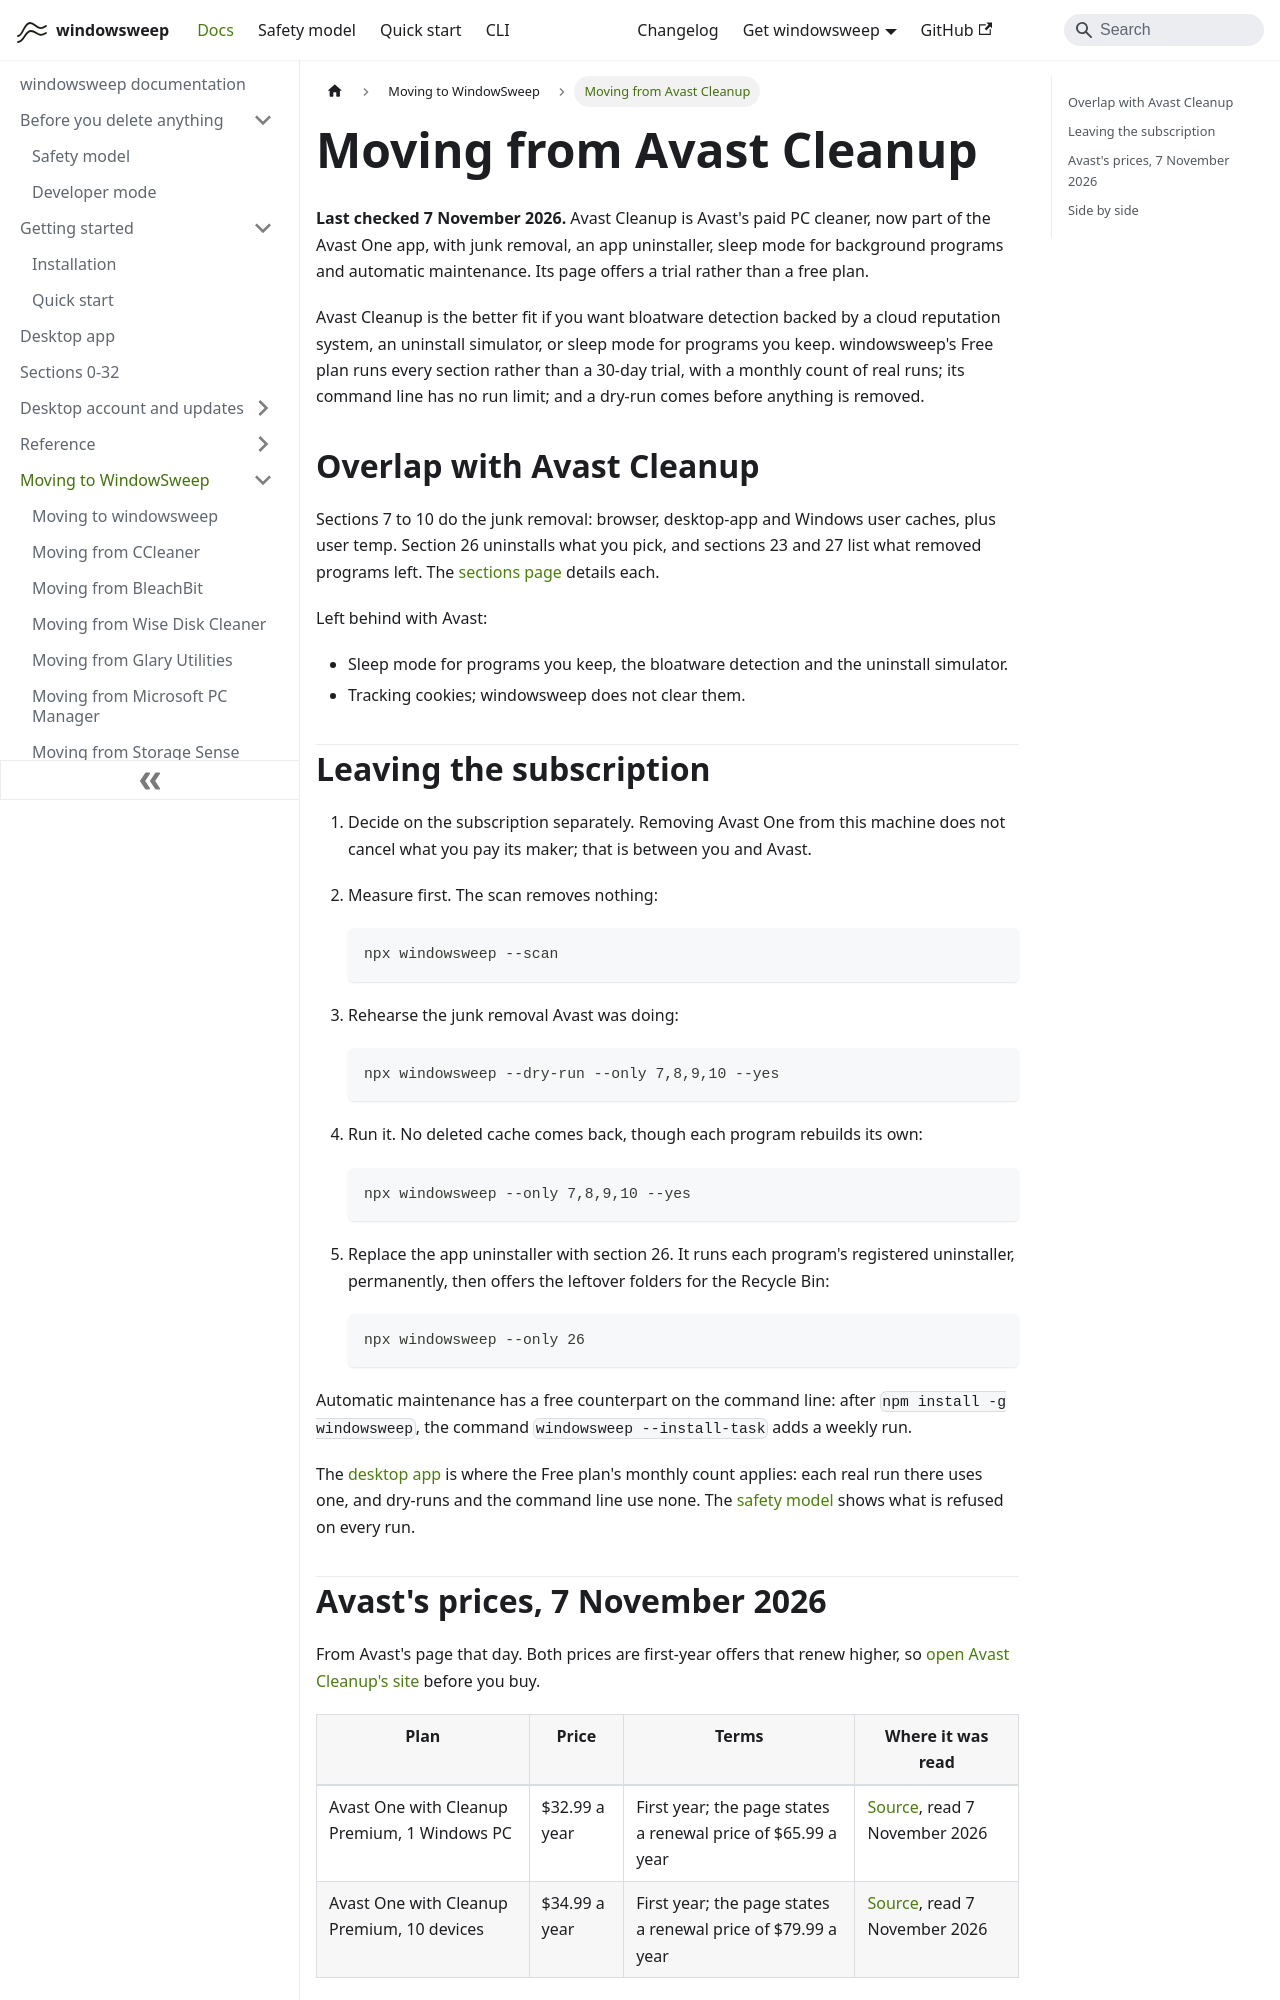

repository: aoneahsan/windowsweep-docs · page: compare/avast-cleanup/index.html · generator: docusaurus

---
title: 'Moving from Avast Cleanup'
description: 'What carries across from Avast Cleanup to windowsweep, what does not, and the commands in order.'
topics: [compare, moving]
---

# Moving from Avast Cleanup

**Last checked 7 November 2026.** Avast Cleanup is Avast's paid PC cleaner, now part of the Avast One app, with junk removal, an app uninstaller, sleep mode for background programs and automatic maintenance. Its page offers a trial rather than a free plan.

Avast Cleanup is the better fit if you want bloatware detection backed by a cloud reputation system, an uninstall simulator, or sleep mode for programs you keep. windowsweep's Free plan runs every section rather than a 30-day trial, with a monthly count of real runs; its command line has no run limit; and a dry-run comes before anything is removed.

## Overlap with Avast Cleanup

Sections 7 to 10 do the junk removal: browser, desktop-app and Windows user caches, plus user temp. Section 26 uninstalls what you pick, and sections 23 and 27 list what removed programs left. The [sections page](../sections.md) details each.

Left behind with Avast:

- Sleep mode for programs you keep, the bloatware detection and the uninstall simulator.
- Tracking cookies; windowsweep does not clear them.
